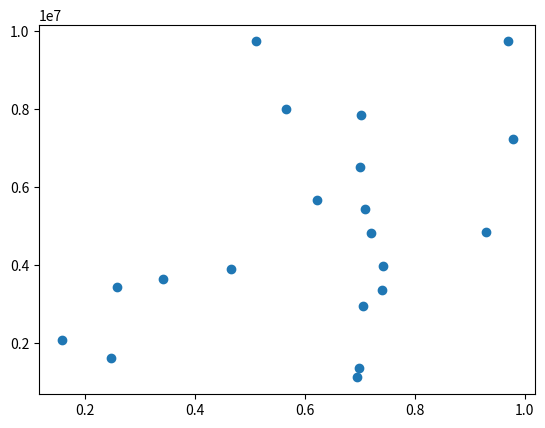

This figure's Python source:
%matplotlib inline

import matplotlib.pyplot as plt
import numpy as np


def millions(x):
    return '$%1.1fM' % (x*1e-6)

# Fixing random state for reproducibility
np.random.seed(19680801)

x = np.random.rand(20)
y = 1e7*np.random.rand(20)

fig, ax = plt.subplots()
ax.fmt_ydata = millions
plt.plot(x, y, 'o')

plt.show()